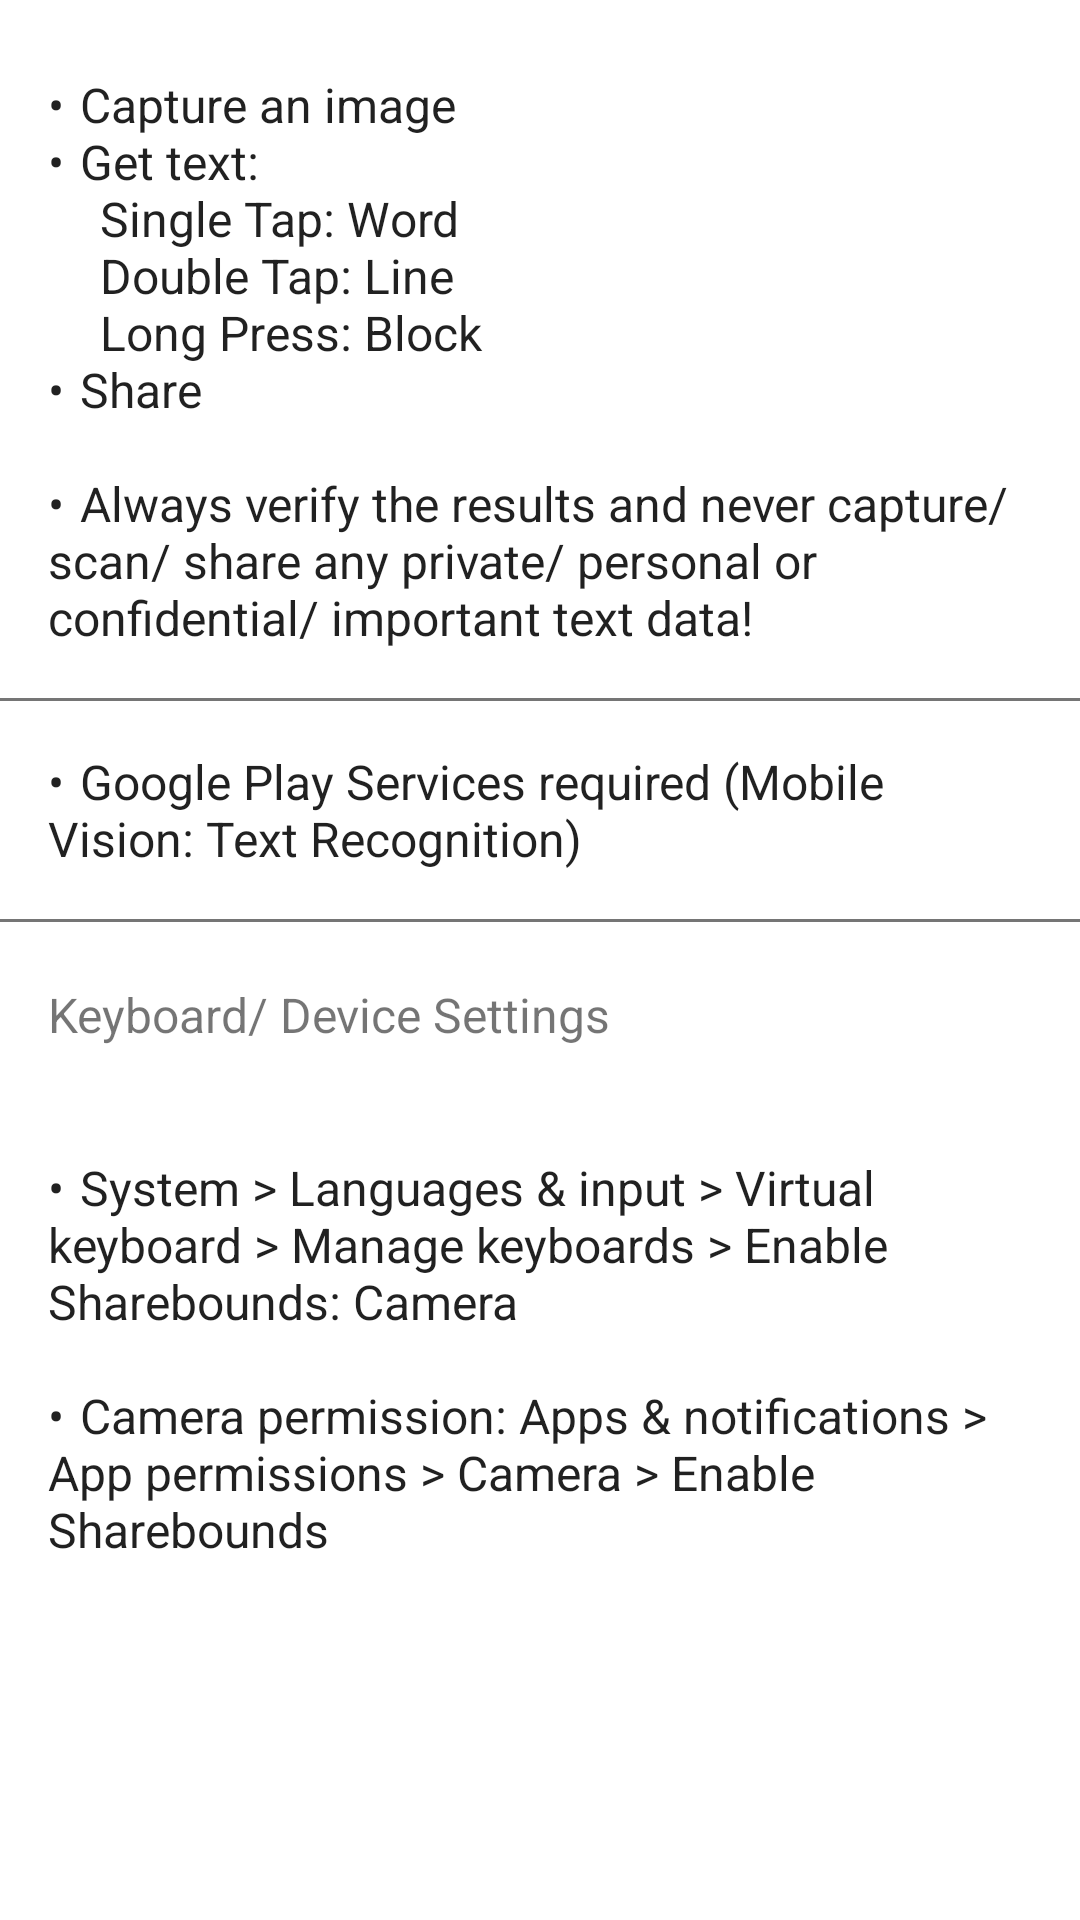

Reconstruct the res/layout file that produces this screen, plus the resources it refers to.
<!-- AndroidManifest.xml: application theme AppTheme -->
<!-- res/layout/fragment_bottom_sheet.xml -->
<?xml version="1.0" encoding="utf-8"?>

<LinearLayout xmlns:android="http://schemas.android.com/apk/res/android"
    android:id="@+id/btm_layout1"
    android:orientation="vertical"
    android:layout_width="match_parent"
    android:layout_height="match_parent"
    android:paddingBottom="8dp"
    android:paddingTop="8dp"
    android:background="#FFF">

    <android.support.v4.widget.NestedScrollView
        android:id="@+id/btm_nestedScroll"
        android:layout_width="match_parent"
        android:layout_height="match_parent">

        <LinearLayout xmlns:android="http://schemas.android.com/apk/res/android"
            android:id="@+id/btm_layout2"
            android:orientation="vertical"
            android:layout_width="wrap_content"
            android:layout_height="wrap_content">

            <TextView
                style="@style/bottomSheetElement"
                android:id="@+id/btm_text1"
                android:text="@string/btm_sheet_instr"/>

            <View
                android:id="@+id/btm_line1"
                style="@style/bottomSheetLine"/>

            <TextView
                style="@style/bottomSheetElement"
                android:id="@+id/btm_text2"
                android:text="@string/btm_sheet_info" />

            <View
                android:id="@+id/btm_line2"
                style="@style/bottomSheetLine"/>

            <TextView
                style="@style/bottomSheetElement"
                android:id="@+id/btm_text3"
                android:text="@string/btm_sheet_kb"
                android:textColor="@color/bottomSheetTitle"
                android:paddingTop="20dp"
                android:paddingBottom="20dp"/>

            <TextView
                style="@style/bottomSheetElement"
                android:id="@+id/btm_text4"
                android:text="@string/btm_sheet_kb_instr"/>
        </LinearLayout>
    </android.support.v4.widget.NestedScrollView>
</LinearLayout>
<!-- resources referenced by this layout -->
<resources>
  <color name="bottomSheetTitle">#8A000000</color>
  <string name="btm_sheet_info">•\t Google Play Services required (Mobile Vision: Text Recognition)</string>
  <string name="btm_sheet_instr">•\t Capture an image\n•\t Get text:\n\t\t Single Tap: Word\n\t\t Double Tap: Line\n\t\t Long Press: Block\n•\t Share\n\n•\t Always verify the results and never capture/ scan/ share any private/ personal or confidential/ important text data!</string>
  <string name="btm_sheet_kb">Keyboard/ Device Settings</string>
  <string name="btm_sheet_kb_instr">•\t System &gt; Languages &amp; input &gt; Virtual keyboard &gt; Manage keyboards &gt; Enable Sharebounds: Camera\n\n•\t Camera permission: Apps &amp; notifications &gt; App permissions &gt; Camera &gt; Enable Sharebounds</string>
  <style name="bottomSheetElement">
          <item name="android:paddingLeft">16dp</item>
          <item name="android:paddingRight">16dp</item>
          <item name="android:paddingTop">16dp</item>
          <item name="android:paddingBottom">16dp</item>
          <item name="android:layout_width">wrap_content</item>
          <item name="android:layout_height">wrap_content</item>
          <item name="android:gravity">start</item>
          <item name="android:textColor">@color/bottomSheetText</item>
          <item name="android:textSize">16sp</item>
      </style>
  <style name="bottomSheetLine">
          <item name="android:paddingTop">7dp</item>
          <item name="android:paddingBottom">8dp</item>
          <item name="android:layout_width">match_parent</item>
          <item name="android:layout_height">1dp</item>
          <item name="android:background">@color/bottomSheetTitle</item>
      </style>
  <style name="AppTheme" parent="Theme.AppCompat.Light.DarkActionBar">
          <item name="android:windowDisablePreview">true</item>
          <item name="colorPrimary">@color/colorPrimary</item>
          <item name="colorPrimaryDark">@color/colorPrimaryDark</item>
          <item name="colorAccent">@color/colorAccent</item>
          <item name="preferenceTheme">@style/PreferenceThemeOverlay.v14.Material</item>
          <item name="imageButtonStyle">@style/Base.Widget.AppCompat.ImageButton</item>
      </style>
  <color name="bottomSheetText">#DE000000</color>
  <color name="colorPrimary">#1b57e6</color>
  <color name="colorPrimaryDark">#0044ce</color>
  <color name="colorAccent">#FF4081</color>
</resources>
